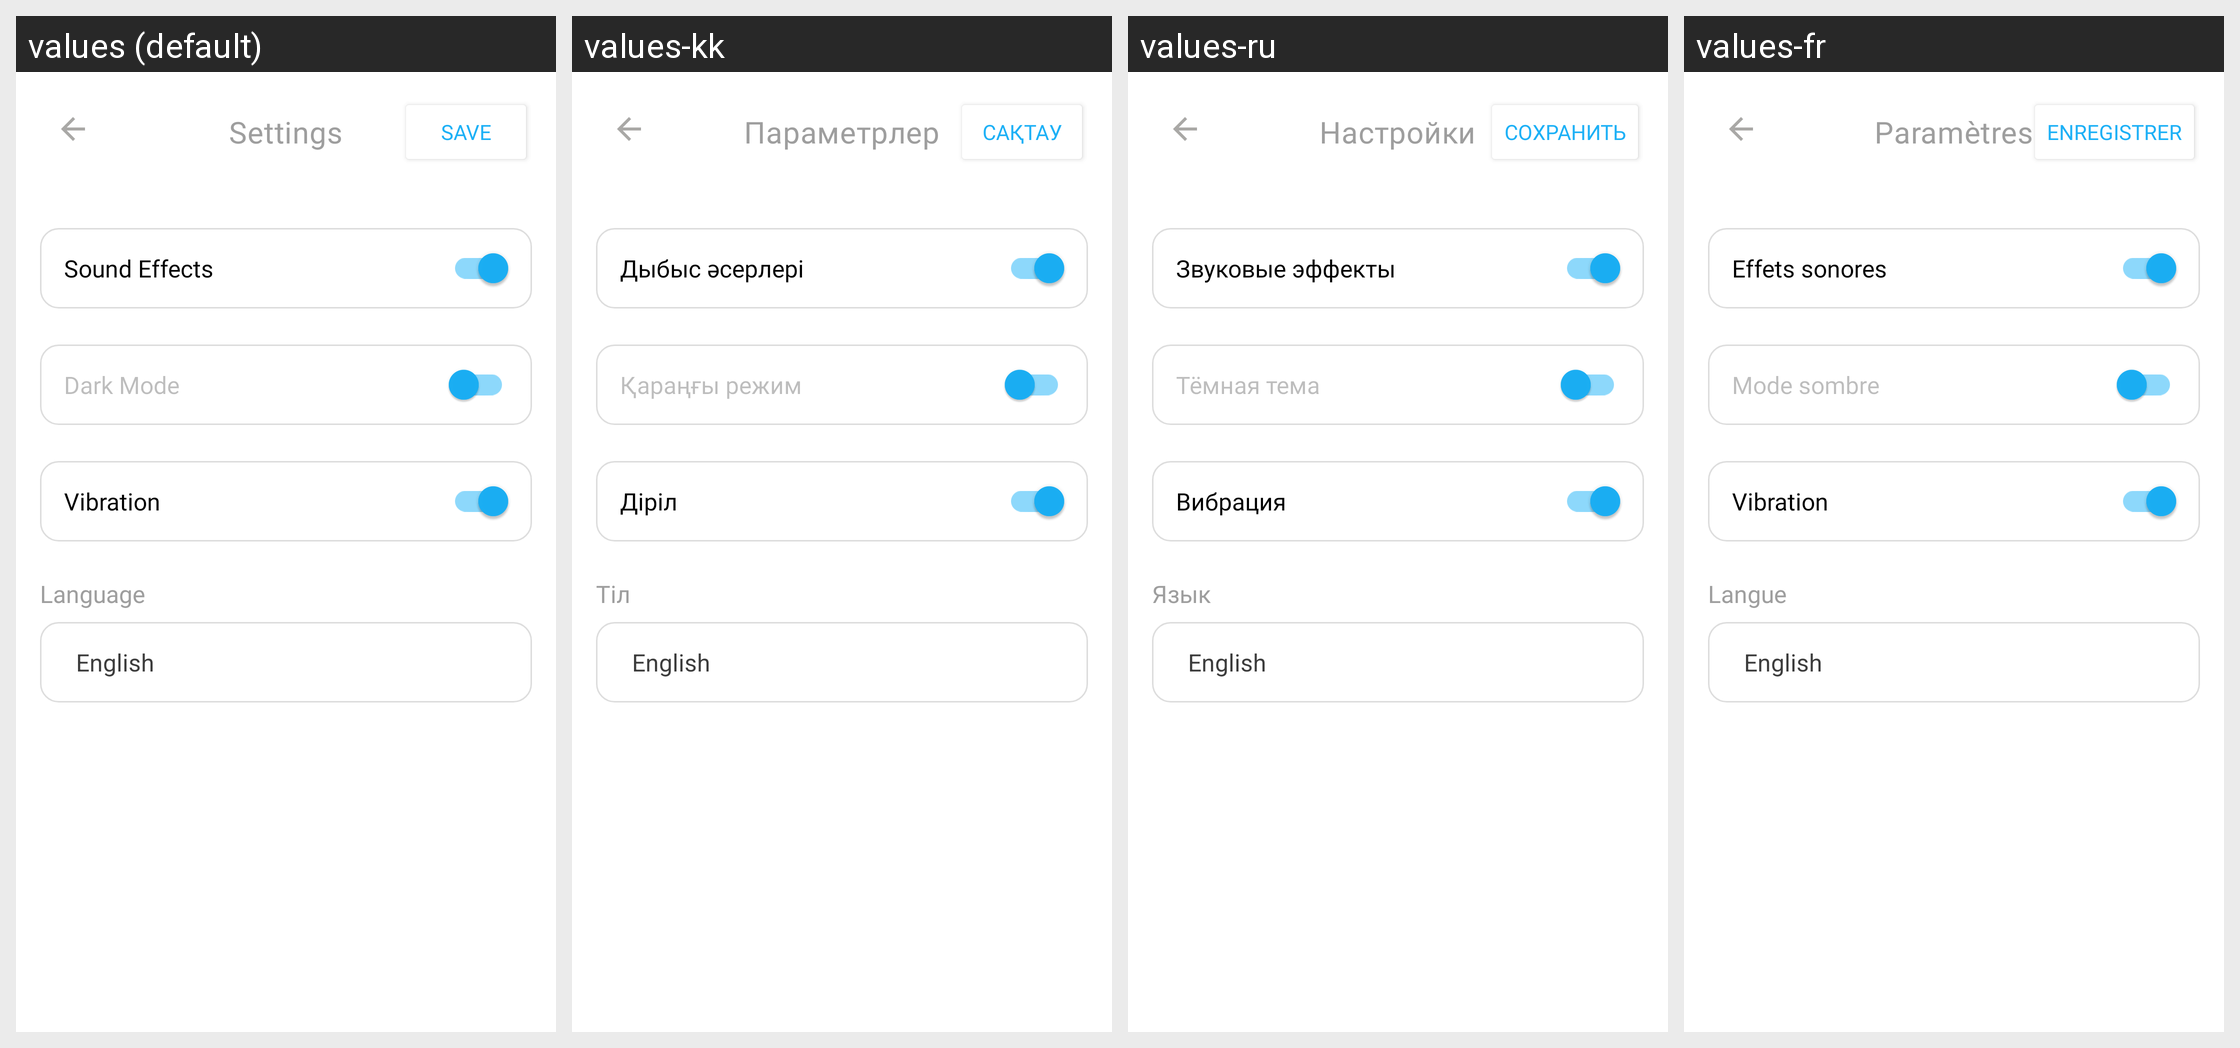

The Android screen above is rendered under several locales of the same app. Produce the string resources it draws, with the default and per-locale values.
Android screen res/layout/activity_settings.xml rendered under 4 locales, left to right: values (default), values-kk, values-ru, values-fr. Device: Nexus 5 (rendered at 1080×1920; each locale shown at half size, 540×960, under a caption strip naming it); theme Theme.LangUp.SeriesActivity.
Other locales in the repository, not shown: values-es.
Strings drawn on this screen, with the default value and each locale's value (text and hints the layout hard-codes, and strings that could not be matched under every locale, appear in the picture but are not listed):

settings
  values: Settings
  values-kk: Параметрлер
  values-ru: Настройки
  values-fr: Paramètres

save
  values: Save
  values-kk: Сақтау
  values-ru: Сохранить
  values-fr: Enregistrer

sound_effects
  values: Sound Effects
  values-kk: Дыбыс әсерлері
  values-ru: Звуковые эффекты
  values-fr: Effets sonores

dark_mode
  values: Dark Mode
  values-kk: Қараңғы режим
  values-ru: Тёмная тема
  values-fr: Mode sombre

vibration
  values: Vibration
  values-kk: Діріл
  values-ru: Вибрация
  values-fr: Vibration

language
  values: Language
  values-kk: Тіл
  values-ru: Язык
  values-fr: Langue
